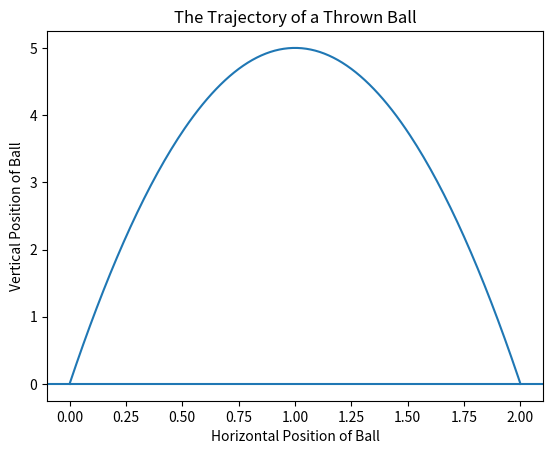

Recreate this plot in Python.
import matplotlib.pyplot as plt

def ball_trajectory(x):
    # galileo's equation used to model a hypothetical ball's trajectory
    # acceleration, speed, and distance sans wind resistance and y starts at 0
    # horizontal position at time t
    # v2 is starting speed of ball on y axis
    # a represents downward acceleration due to gravity, or -9.81, where 
    # ax^2 represents a free fall acceleration of 9.81 meters per second squared
    # y = (v2/v1)x + (ax^2)/(2*v1^2)
    location = (10 * x) - (5* x**2)  
    return location

# "Gravity's Rainbow" - Thomas Pynchon
xs = [x/100 for x in list(range(201))]
ys = [ball_trajectory(x) for x in xs]
plt.plot(xs, ys)
plt.title('The Trajectory of a Thrown Ball')
plt.xlabel('Horizontal Position of Ball')
plt.ylabel('Vertical Position of Ball')
plt.axhline(y = 0)
plt.show()

